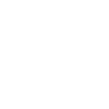
t = 0.00 s
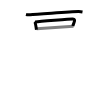
t = 3.50 s
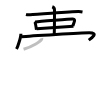
t = 7.25 s
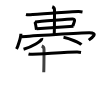
t = 10.75 s
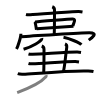
t = 14.50 s
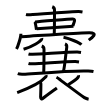
t = 18.00 s

The animated SVG that drew these frames (rendered in a browser with its animation timeline set to each time). Animation: 18 SMIL elements (animate=18); one cycle of 18.00 s.

<svg width="109px" height="109px" viewBox="0 0 px 109px" xmlns="http://www.w3.org/2000/svg" xmlns:xlink="http://www.w3.org/1999/xlink" xml:space="preserve" version="1.1"  baseProfile="full">
<path d="M26,14.47c1.06,0.31,3,0.34,4.07,0.31c9.21-0.22,40.28-3.27,48.72-3.16c1.77,0.02,2.83,0.15,3.71,0.3" style="fill:none;stroke:black;stroke-width:3;opacity:0">
  <animate attributeType="CSS" attributeName="opacity" from="0" to="1" begin="0s" dur="1s" repeatCount="Indefinite" fill="freeze" />
</path>
<path d="M34.58,21.57c0.15,0.14,0.3,0.26,0.37,0.43c0.52,1.39,1.14,5.21,1.5,7.71" style="fill:none;stroke:black;stroke-width:3;opacity:0">
  <animate attributeType="CSS" attributeName="opacity" from="0" to="1" begin="1s" dur="1s" repeatCount="Indefinite" fill="freeze" />
</path>
<path d="M35.52,22.05c3.68-0.58,35.1-3.04,37.01-3.04c1.47,0,2.22,0.49,2.01,1.65c-0.33,1.76-0.88,2.75-1.76,5.27" style="fill:none;stroke:black;stroke-width:3;opacity:0">
  <animate attributeType="CSS" attributeName="opacity" from="0" to="1" begin="2s" dur="1s" repeatCount="Indefinite" fill="freeze" />
</path>
<path d="M36.6,28.79c2.23-0.22,34.04-2.43,36.87-2.65" style="fill:none;stroke:black;stroke-width:3;opacity:0">
  <animate attributeType="CSS" attributeName="opacity" from="0" to="1" begin="3s" dur="1s" repeatCount="Indefinite" fill="freeze" />
</path>
<path d="M52.25,6.75C53.5,7.25,54.5,8.97,54.5,10c0,10.5,0,17.75-0.25,24" style="fill:none;stroke:black;stroke-width:3;opacity:0">
  <animate attributeType="CSS" attributeName="opacity" from="0" to="1" begin="4s" dur="1s" repeatCount="Indefinite" fill="freeze" />
</path>
<path d="M20.91,33.63c0,3.48-3.03,13.05-4.41,15.37" style="fill:none;stroke:black;stroke-width:3;opacity:0">
  <animate attributeType="CSS" attributeName="opacity" from="0" to="1" begin="5s" dur="1s" repeatCount="Indefinite" fill="freeze" />
</path>
<path d="M21.24,36.74c9.51-0.99,60.23-3.83,67.95-3.9c9.8-0.09,2.55,5.16-0.45,7.28" style="fill:none;stroke:black;stroke-width:3;opacity:0">
  <animate attributeType="CSS" attributeName="opacity" from="0" to="1" begin="6s" dur="1s" repeatCount="Indefinite" fill="freeze" />
</path>
<path d="M41.75,38.14c0.05,0.26,0.11,0.67-0.1,1.05c-1.24,2.21-8.36,7.06-18.09,10.03" style="fill:none;stroke:black;stroke-width:3;opacity:0">
  <animate attributeType="CSS" attributeName="opacity" from="0" to="1" begin="7s" dur="1s" repeatCount="Indefinite" fill="freeze" />
</path>
<path d="M63.52,37.33c6.28,1.3,16.22,5.36,17.79,7.38" style="fill:none;stroke:black;stroke-width:3;opacity:0">
  <animate attributeType="CSS" attributeName="opacity" from="0" to="1" begin="8s" dur="1s" repeatCount="Indefinite" fill="freeze" />
</path>
<path d="M28.5,53.97c1.06,0.31,3,0.34,4.07,0.31c9.21-0.22,36.28-2.27,44.72-2.16c1.77,0.02,2.83,0.15,3.71,0.3" style="fill:none;stroke:black;stroke-width:3;opacity:0">
  <animate attributeType="CSS" attributeName="opacity" from="0" to="1" begin="9s" dur="1s" repeatCount="Indefinite" fill="freeze" />
</path>
<path d="M41.75,46C43,46.5,44,48.22,44,49.25c0,10.5,0,16.75-0.25,23" style="fill:none;stroke:black;stroke-width:3;opacity:0">
  <animate attributeType="CSS" attributeName="opacity" from="0" to="1" begin="10s" dur="1s" repeatCount="Indefinite" fill="freeze" />
</path>
<path d="M65,44c1.25,0.5,1.89,2.23,1.75,3.25c-1.5,11-1.75,17-3.25,24" style="fill:none;stroke:black;stroke-width:3;opacity:0">
  <animate attributeType="CSS" attributeName="opacity" from="0" to="1" begin="11s" dur="1s" repeatCount="Indefinite" fill="freeze" />
</path>
<path d="M28.5,63.47c1.06,0.31,3,0.34,4.07,0.31c9.21-0.22,34.28-2.27,42.72-2.16c1.77,0.02,2.83,0.15,3.71,0.3" style="fill:none;stroke:black;stroke-width:3;opacity:0">
  <animate attributeType="CSS" attributeName="opacity" from="0" to="1" begin="12s" dur="1s" repeatCount="Indefinite" fill="freeze" />
</path>
<path d="M17.75,73.7c1.52,0.54,4.3,0.62,5.82,0.54c9.68-0.49,48.68-3.99,64.61-3.23c2.53,0.12,4.05,0.26,5.31,0.53" style="fill:none;stroke:black;stroke-width:3;opacity:0">
  <animate attributeType="CSS" attributeName="opacity" from="0" to="1" begin="13s" dur="1s" repeatCount="Indefinite" fill="freeze" />
</path>
<path d="M46.06,75.14c0.08,0.41,0.32,1.09-0.16,1.65c-3.1,3.58-13.19,10.12-28.7,15.78" style="fill:none;stroke:black;stroke-width:3;opacity:0">
  <animate attributeType="CSS" attributeName="opacity" from="0" to="1" begin="14s" dur="1s" repeatCount="Indefinite" fill="freeze" />
</path>
<path d="M40.05,82.11c0.41,0.46,0.86,0.91,0.85,1.71c-0.03,10.1-0.28,11.5-0.28,13.21c0,1.71,1.01,2.68,2.29,1.4c1.28-1.28,12.26-9.12,13.97-10.4" style="fill:none;stroke:black;stroke-width:3;opacity:0">
  <animate attributeType="CSS" attributeName="opacity" from="0" to="1" begin="15s" dur="1s" repeatCount="Indefinite" fill="freeze" />
</path>
<path d="M78.54,75.27c0.03,0.22-0.18,1.57-0.36,1.86c-1.14,1.83-4.21,3.94-10.03,7.58" style="fill:none;stroke:black;stroke-width:3;opacity:0">
  <animate attributeType="CSS" attributeName="opacity" from="0" to="1" begin="16s" dur="1s" repeatCount="Indefinite" fill="freeze" />
</path>
<path d="M56.45,77.26c1.42,0.67,3.7,2.57,4.09,2.85c5.81,4.23,19.93,15.03,23.85,17.52c1.48,0.94,2.74,1.34,4.22,1.61" style="fill:none;stroke:black;stroke-width:3;opacity:0">
  <animate attributeType="CSS" attributeName="opacity" from="0" to="1" begin="17s" dur="1s" repeatCount="Indefinite" fill="freeze" />
</path>
</svg>
